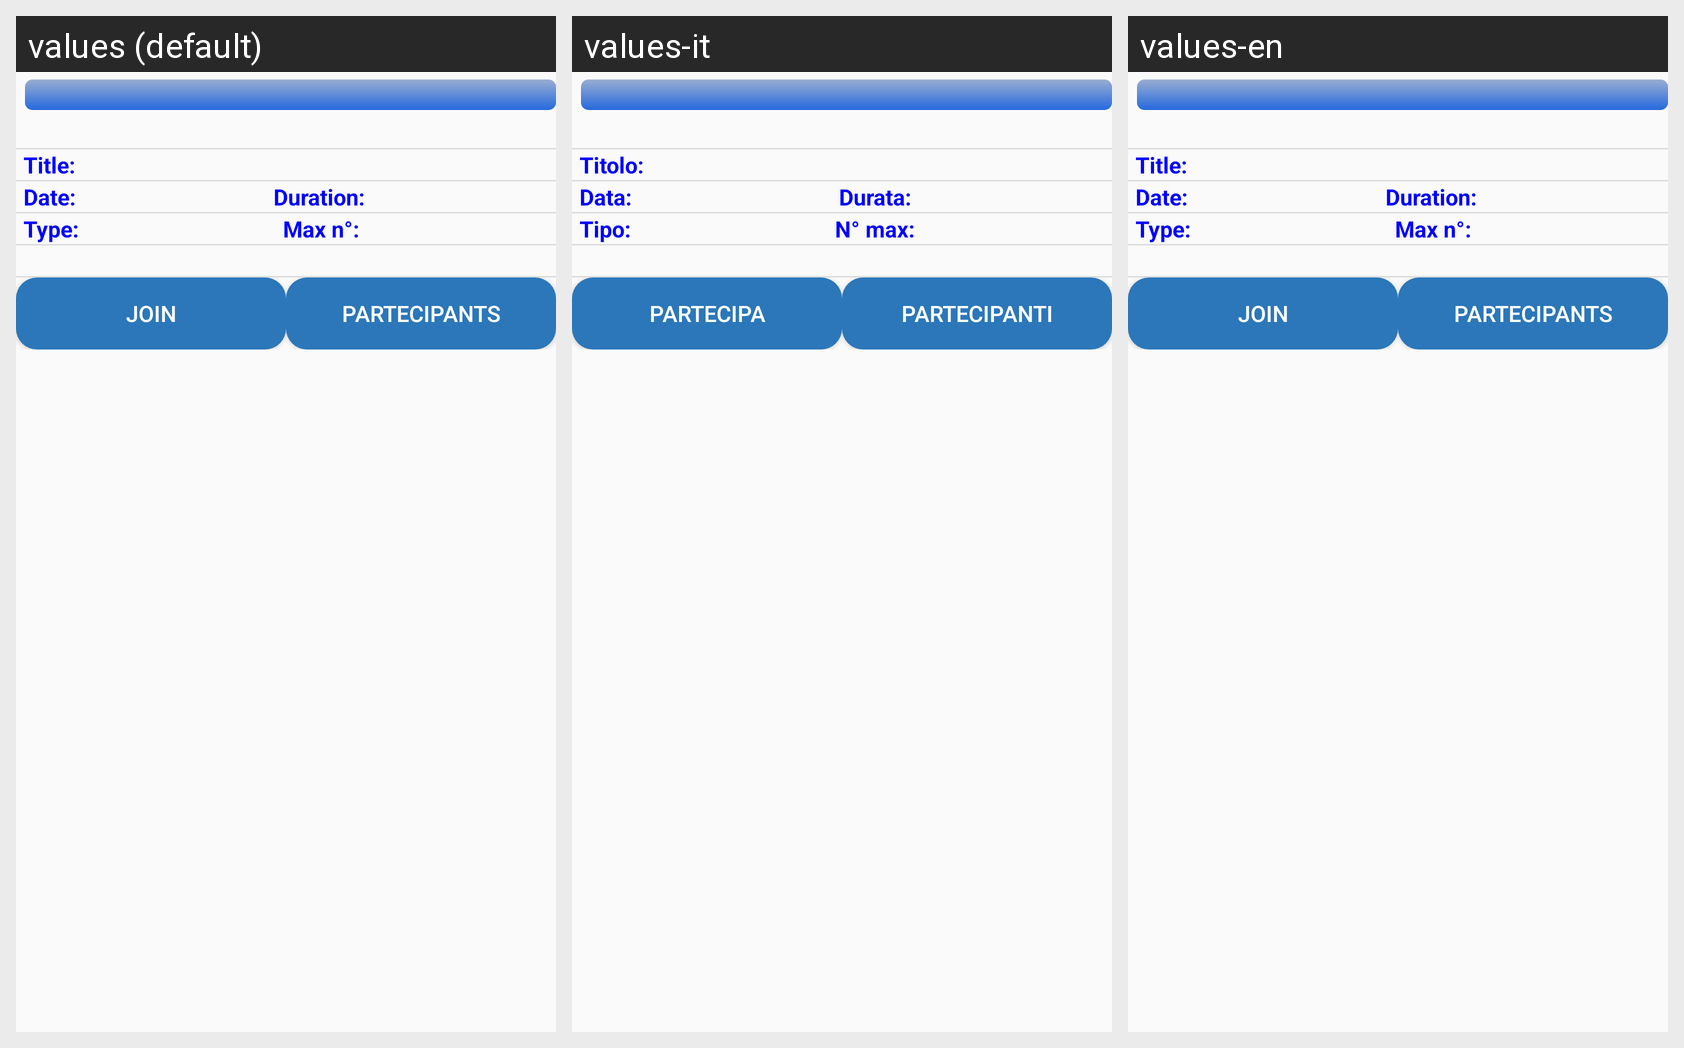

Locale-by-locale string values for the Android screen shown in this grid:
Android screen res/layout/fragment_request_detail.xml rendered under 3 locales, left to right: values (default), values-it, values-en. Device: Nexus 5 (rendered at 1080×1920; each locale shown at half size, 540×960, under a caption strip naming it); theme AppTheme.
Strings drawn on this screen, with the default value and each locale's value (text and hints the layout hard-codes, and strings that could not be matched under every locale, appear in the picture but are not listed):

insert_title_label
  values: Title:
  values-it: Titolo:
  values-en: Title:

startDateLabel
  values: Date: 
  values-it: Data: 
  values-en: Date: 

durationLabel
  values: Duration: 
  values-it: Durata: 
  values-en: Duration: 

typeLabel
  values: Type:
  values-it: Tipo:
  values-en: Type:

maxLabel
  values: Max n°:
  values-it: N° max:
  values-en: Max n°:

join
  values: Join
  values-it: Partecipa
  values-en: Join

showPartecipants
  values: Partecipants
  values-it: Partecipanti
  values-en: Partecipants
